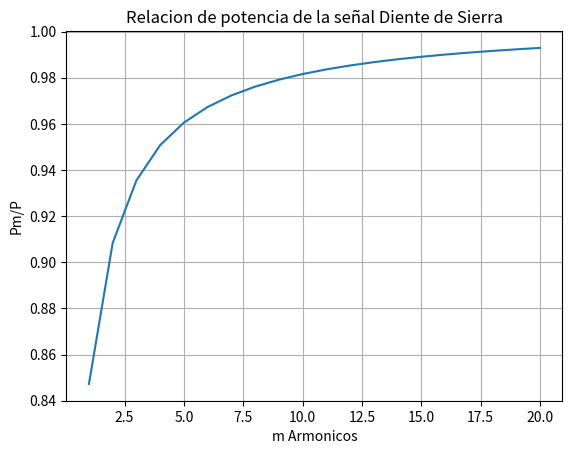

Reproduce this figure in Python.
import numpy as np
import matplotlib.pyplot as plt
from sympy import true

A = 1
a0 = A/2
n = 20
m = 50
def potencia_m(A, a0, n):
    pm = []
    aux = a0**2
    for i in range(1,n+1,1):
        aux = aux + (A/(i*np.pi))**2
        pm.append(aux)
    return pm

def potencia(A, a0, n):
    pot = a0**2
    for i in range(1, n+1, 1):
       pot = pot + (A/(i*np.pi))**2
    return pot

potM = potencia_m(A, a0, n)
pot = potencia(A, a0, m)

relation_potM_pot = []
for i in range(len(potM)):
    relation_potM_pot.append(potM[i]/pot)

def plot_relation_potM_pot(n, relation):
    plt.plot(n, relation)
    plt.grid(True, which='both')
    plt.xlabel("m Armonicos")
    plt.ylabel("Pm/P")
    plt.title("Relacion de potencia de la señal Diente de Sierra")
    plt.show()

plot_relation_potM_pot(range(1,n+1,1), relation_potM_pot)
